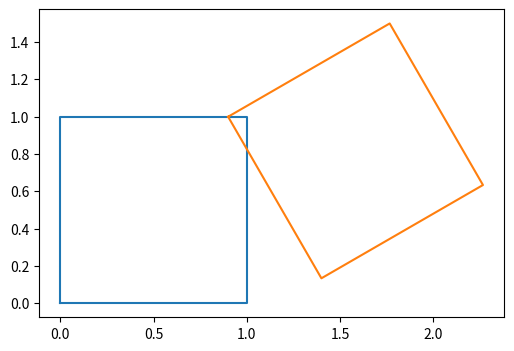

Recreate this plot in Python.
import numpy as np
import matplotlib.pyplot as plt

def plot_rect(rect):
  plt.plot(rect[:,0].tolist() + [rect[0,0]], rect[:,1].tolist() + [rect[0,1]])


offset = np.array([[0.9, 1]])
theta = np.pi / 3
R = np.array([[np.cos(theta), -np.sin(theta)], [np.sin(theta), np.cos(theta)]])

r1 = np.array([[0, 0], [1, 0], [1, 1], [0, 1]])
r2 = r1 @ R + offset

collide = True

for shape in [r1, r2]:
  for i in range(len(shape)):
    n = shape[(i+1)%len(shape)] - shape[i]
    n = n / np.linalg.norm(n)
    p1 = r1 @ n.T
    p2 = r2 @ n.T
    min1, max1 = np.min(p1), np.max(p1)
    min2, max2 = np.min(p2), np.max(p2)
    if max1 < min2 or max2 < min1:
      collide = False
      break

print(f"collide = {collide}")

fig, ax = plt.subplots(figsize=(6,6))
plot_rect(r1)
plot_rect(r2)
ax.set_aspect('equal')
fig.savefig("sat.png")
